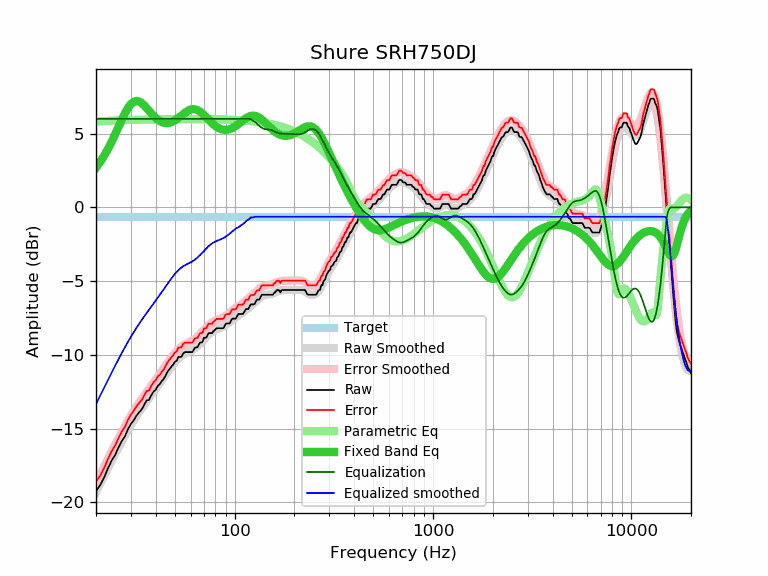

The data file committed next to this chart (first rows):
frequency, raw, error, smoothed, error_smoothed, equalization, parametric_eq, equalized_raw, equalized_smoothed, target
20, -19.23, -18.59, -19.34, -18.70, 6.00, 2.69, -13.23, -13.34, -0.64
21, -18.84, -18.20, -18.76, -18.13, 6.00, 3.08, -12.84, -12.76, -0.64
22, -18.31, -17.67, -18.22, -17.58, 6.00, 3.51, -12.31, -12.22, -0.64
23, -17.69, -17.05, -17.70, -17.06, 6.00, 3.97, -11.69, -11.70, -0.64
24, -17.17, -16.53, -17.20, -16.56, 6.00, 4.46, -11.17, -11.20, -0.64
25, -16.78, -16.14, -16.73, -16.09, 6.00, 4.96, -10.78, -10.73, -0.64
26, -16.27, -15.63, -16.29, -15.65, 6.00, 5.47, -10.27, -10.29, -0.64
27, -15.84, -15.20, -15.87, -15.23, 6.00, 5.95, -9.84, -9.87, -0.64
28, -15.52, -14.88, -15.48, -14.84, 6.00, 6.38, -9.52, -9.48, -0.64
29, -15.05, -14.41, -15.12, -14.48, 6.00, 6.74, -9.05, -9.12, -0.64
30, -14.69, -14.05, -14.78, -14.14, 6.00, 7.01, -8.69, -8.78, -0.64
31, -14.44, -13.80, -14.46, -13.82, 6.00, 7.17, -8.44, -8.46, -0.64
32, -14.13, -13.49, -14.17, -13.53, 6.00, 7.22, -8.13, -8.17, -0.64
33, -13.90, -13.26, -13.89, -13.26, 6.00, 7.18, -7.90, -7.89, -0.64
34, -13.71, -13.07, -13.64, -13.00, 6.00, 7.07, -7.71, -7.64, -0.64
35, -13.40, -12.76, -13.39, -12.76, 6.00, 6.91, -7.40, -7.39, -0.64
36, -13.09, -12.45, -13.16, -12.53, 6.00, 6.74, -7.09, -7.16, -0.64
37, -13.07, -12.43, -12.94, -12.31, 6.00, 6.55, -7.07, -6.94, -0.64
38, -12.74, -12.10, -12.73, -12.09, 6.00, 6.37, -6.74, -6.73, -0.64
39, -12.50, -11.86, -12.52, -11.89, 6.00, 6.21, -6.50, -6.52, -0.64
40, -12.37, -11.73, -12.32, -11.68, 6.00, 6.06, -6.37, -6.32, -0.64
41, -12.10, -11.46, -12.12, -11.48, 6.00, 5.94, -6.10, -6.12, -0.64
42, -11.99, -11.35, -11.92, -11.29, 6.00, 5.85, -5.99, -5.92, -0.64
43, -11.77, -11.13, -11.73, -11.09, 6.00, 5.78, -5.77, -5.73, -0.64
44, -11.62, -10.98, -11.53, -10.90, 6.00, 5.74, -5.62, -5.53, -0.64
45, -11.37, -10.73, -11.34, -10.71, 6.00, 5.72, -5.37, -5.34, -0.64
46, -11.12, -10.48, -11.16, -10.52, 6.00, 5.72, -5.12, -5.16, -0.64
47, -10.96, -10.32, -10.98, -10.35, 6.00, 5.74, -4.96, -4.98, -0.64
48, -10.80, -10.16, -10.81, -10.18, 6.00, 5.78, -4.80, -4.81, -0.64
49, -10.67, -10.03, -10.66, -10.02, 6.00, 5.83, -4.67, -4.66, -0.64
50, -10.47, -9.83, -10.51, -9.88, 6.00, 5.90, -4.47, -4.51, -0.64
51, -10.41, -9.77, -10.38, -9.75, 6.00, 5.98, -4.41, -4.38, -0.64
52, -10.15, -9.51, -10.26, -9.63, 6.00, 6.06, -4.15, -4.26, -0.64
53, -10.15, -9.51, -10.16, -9.53, 6.00, 6.15, -4.15, -4.16, -0.64
54, -10.12, -9.48, -10.07, -9.44, 6.00, 6.24, -4.12, -4.07, -0.64
55, -9.91, -9.27, -10.00, -9.36, 6.00, 6.32, -3.91, -4.00, -0.64
56, -9.82, -9.18, -9.93, -9.30, 6.00, 6.40, -3.82, -3.93, -0.64
57, -9.82, -9.18, -9.88, -9.24, 6.00, 6.48, -3.82, -3.88, -0.64
58, -9.82, -9.18, -9.82, -9.19, 6.00, 6.54, -3.82, -3.82, -0.64
59, -9.82, -9.18, -9.78, -9.14, 6.00, 6.59, -3.82, -3.78, -0.64
60, -9.82, -9.18, -9.73, -9.09, 6.00, 6.63, -3.82, -3.73, -0.64
61, -9.82, -9.18, -9.67, -9.04, 6.00, 6.65, -3.82, -3.67, -0.64
62, -9.70, -9.06, -9.62, -8.98, 6.00, 6.66, -3.70, -3.62, -0.64
63, -9.52, -8.88, -9.55, -8.92, 6.00, 6.65, -3.52, -3.55, -0.64
64, -9.50, -8.86, -9.48, -8.84, 6.00, 6.63, -3.50, -3.48, -0.64
65, -9.49, -8.85, -9.40, -8.77, 6.00, 6.59, -3.49, -3.40, -0.64
66, -9.31, -8.67, -9.32, -8.68, 6.00, 6.54, -3.31, -3.32, -0.64
67, -9.17, -8.53, -9.23, -8.59, 6.00, 6.48, -3.17, -3.23, -0.64
68, -9.17, -8.53, -9.14, -8.50, 6.00, 6.41, -3.17, -3.14, -0.64
69, -9.10, -8.46, -9.04, -8.41, 6.00, 6.34, -3.10, -3.04, -0.64
70, -8.85, -8.21, -8.95, -8.32, 6.00, 6.26, -2.85, -2.95, -0.64
71, -8.85, -8.21, -8.86, -8.23, 6.00, 6.18, -2.85, -2.86, -0.64
72, -8.82, -8.18, -8.78, -8.14, 6.00, 6.09, -2.82, -2.78, -0.64
73, -8.66, -8.02, -8.70, -8.06, 6.00, 6.01, -2.66, -2.70, -0.64
74, -8.53, -7.89, -8.62, -7.99, 6.00, 5.93, -2.53, -2.62, -0.64
75, -8.53, -7.89, -8.56, -7.92, 6.00, 5.85, -2.53, -2.56, -0.64
76, -8.53, -7.89, -8.50, -7.86, 6.00, 5.78, -2.53, -2.50, -0.64
77, -8.53, -7.89, -8.44, -7.80, 6.00, 5.70, -2.53, -2.44, -0.64
78, -8.40, -7.76, -8.39, -7.76, 6.00, 5.64, -2.40, -2.39, -0.64
79, -8.36, -7.72, -8.35, -7.71, 6.00, 5.57, -2.36, -2.35, -0.64
... 553 more rows
